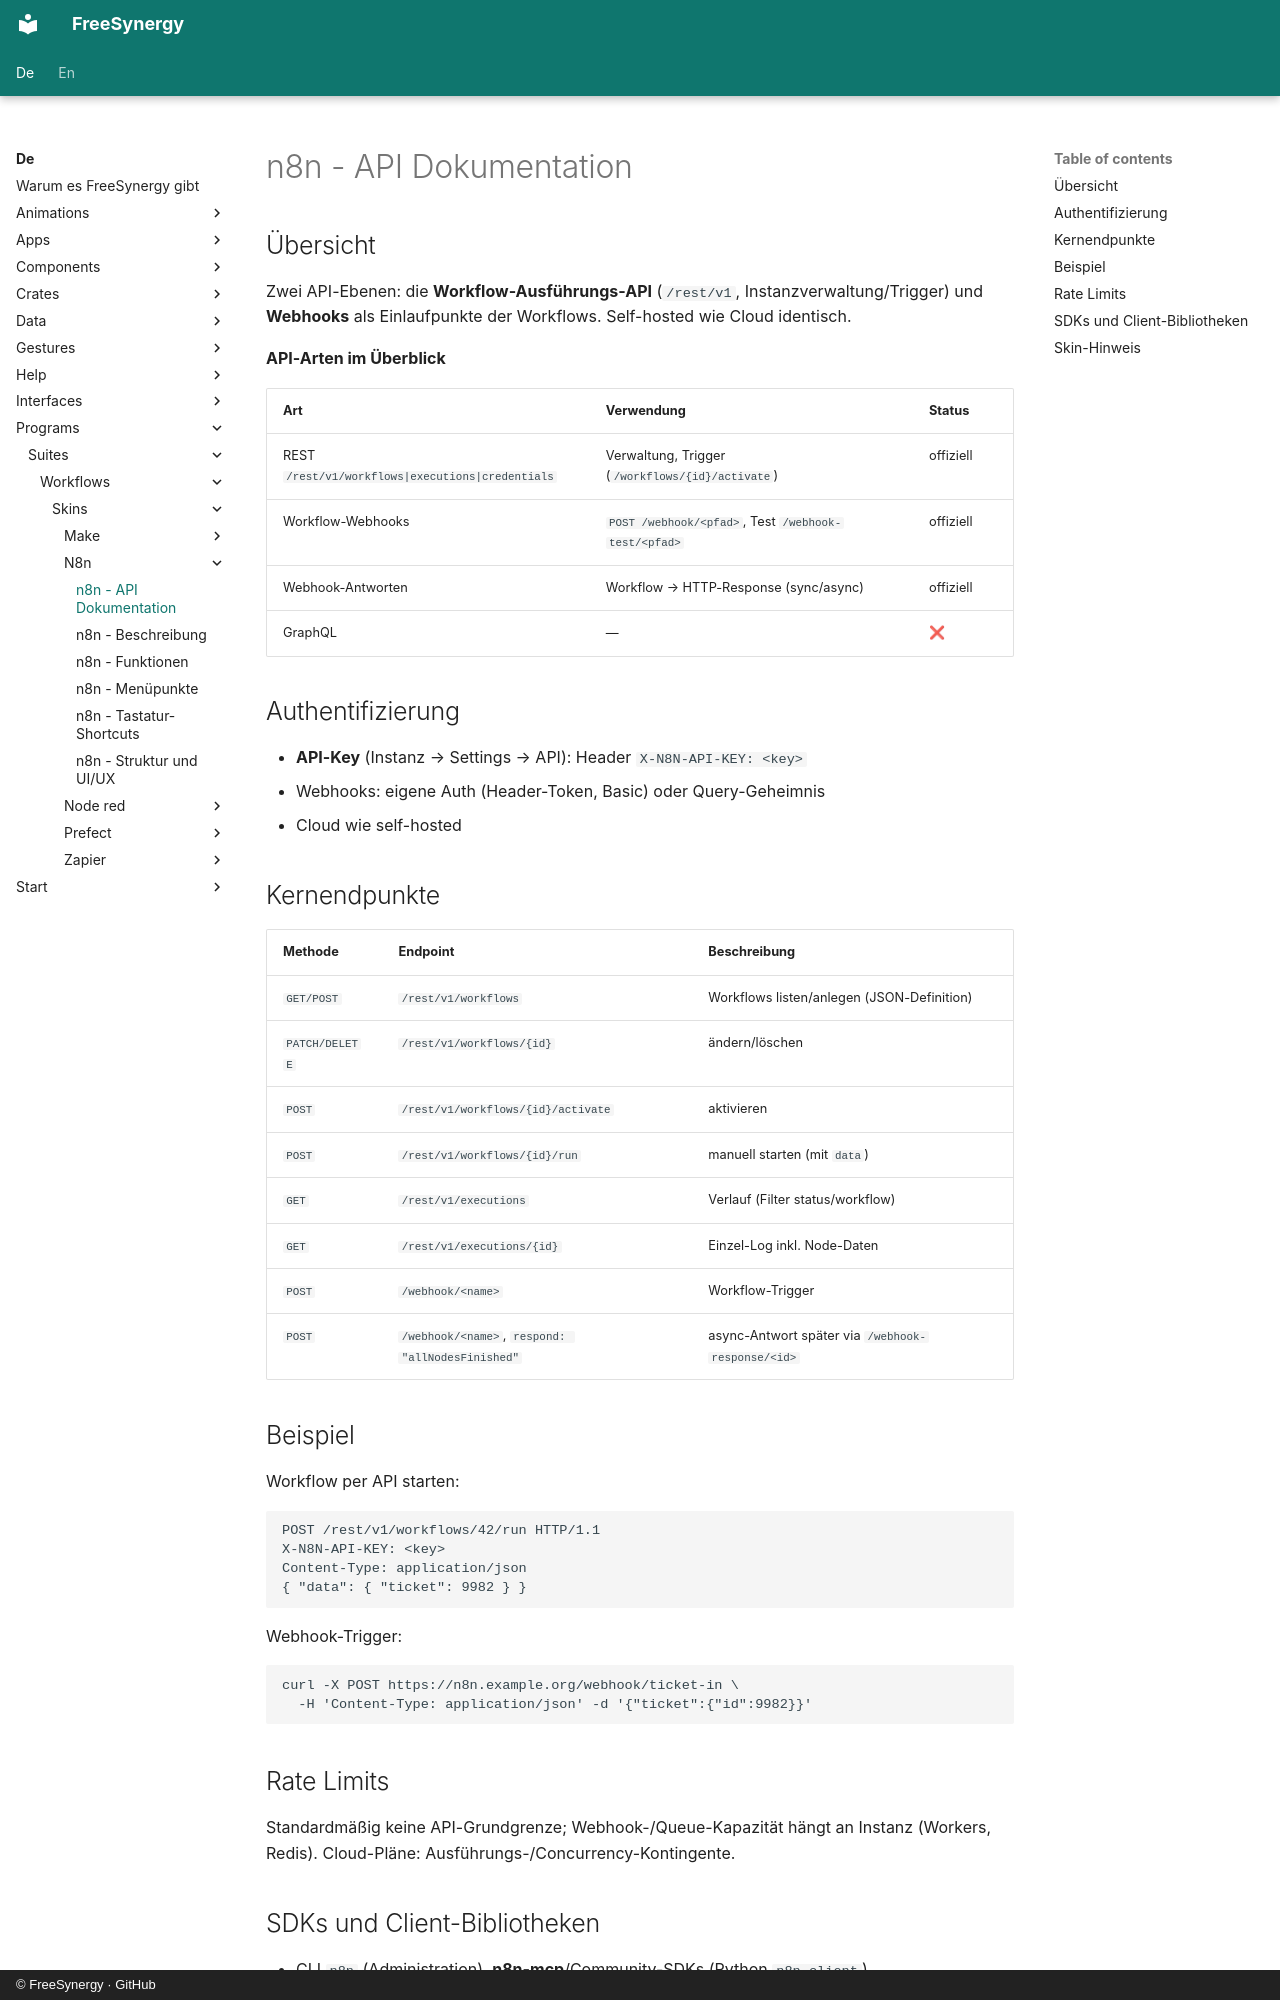

repository: FreeSynergy/fs-documentation · page: de/programs/suites/workflows/skins/n8n/api/index.html · generator: mkdocs · copyright: © FreeSynergy · GitHub

# n8n - API Dokumentation

## Übersicht

Zwei API-Ebenen: die **Workflow-Ausführungs-API** (`/rest/v1`, Instanzverwaltung/Trigger) und **Webhooks** als Einlaufpunkte der Workflows. Self-hosted wie Cloud identisch.

**API-Arten im Überblick**

| Art | Verwendung | Status |
|-----|------------|--------|
| REST `/rest/v1/workflows|executions|credentials` | Verwaltung, Trigger (`/workflows/{id}/activate`) | offiziell |
| Workflow-Webhooks | `POST /webhook/<pfad>`, Test `/webhook-test/<pfad>` | offiziell |
| Webhook-Antworten | Workflow → HTTP-Response (sync/async) | offiziell |
| GraphQL | — | ❌ |

## Authentifizierung

- **API-Key** (Instanz → Settings → API): Header `X-N8N-API-KEY: <key>`
- Webhooks: eigene Auth (Header-Token, Basic) oder Query-Geheimnis
- Cloud wie self-hosted

## Kernendpunkte

| Methode | Endpoint | Beschreibung |
|---------|----------|--------------|
| `GET/POST` | `/rest/v1/workflows` | Workflows listen/anlegen (JSON-Definition) |
| `PATCH/DELETE` | `/rest/v1/workflows/{id}` | ändern/löschen |
| `POST` | `/rest/v1/workflows/{id}/activate` | aktivieren |
| `POST` | `/rest/v1/workflows/{id}/run` | manuell starten (mit `data`) |
| `GET` | `/rest/v1/executions` | Verlauf (Filter status/workflow) |
| `GET` | `/rest/v1/executions/{id}` | Einzel-Log inkl. Node-Daten |
| `POST` | `/webhook/<name>` | Workflow-Trigger |
| `POST` | `/webhook/<name>`, `respond: "allNodesFinished"` | async-Antwort später via `/webhook-response/<id>` |

## Beispiel

Workflow per API starten:

```http
POST /rest/v1/workflows/42/run HTTP/1.1
X-N8N-API-KEY: <key>
Content-Type: application/json
{ "data": { "ticket": 9982 } }
```

Webhook-Trigger:

```bash
curl -X POST https://n8n.example.org/webhook/ticket-in \
  -H 'Content-Type: application/json' -d '{"ticket":{"id":9982}}'
```

## Rate Limits

Standardmäßig keine API-Grundgrenze; Webhook-/Queue-Kapazität hängt an Instanz (Workers, Redis). Cloud-Pläne: Ausführungs-/Concurrency-Kontingente.
